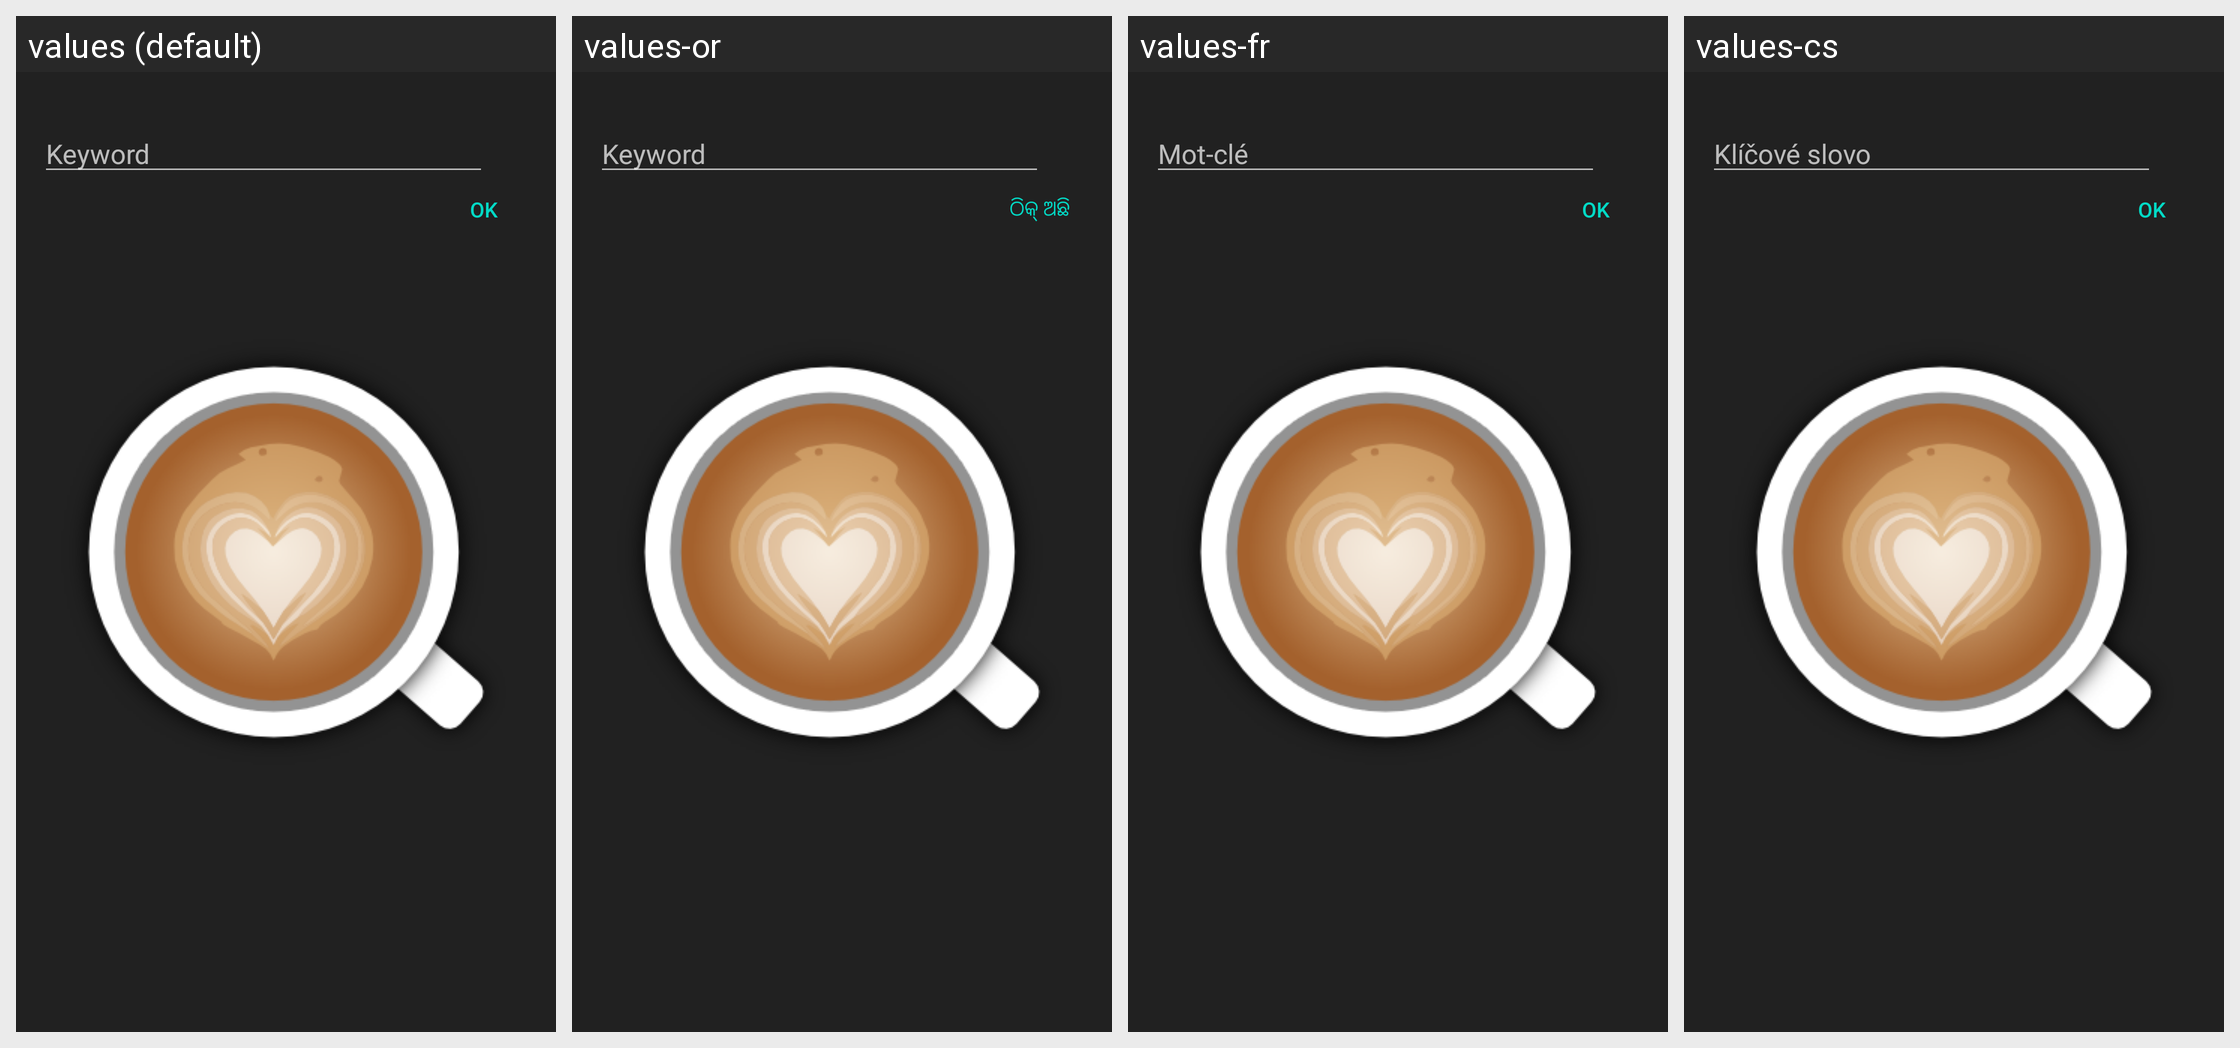

For this localized Android screen grid, give each drawn string resource with its value in every locale shown.
Android screen res/layout/dialog_keywords_filter.xml rendered under 4 locales, left to right: values (default), values-or, values-fr, values-cs. Device: Nexus 5 (rendered at 1080×1920; each locale shown at half size, 540×960, under a caption strip naming it); theme AppTheme.Launcher.
Other locales in the repository, not shown: values-ca, values-de, values-el, values-es, values-eu, values-fa, values-hi, values-in, values-it, values-ja, values-kn, values-mk, values-nl, values-pl, values-pt, values-ru, values-sk, values-sv, values-tr, values-vi, values-zh-rCN, values-zh-rTW.
Strings drawn on this screen, with the default value and each locale's value (text and hints the layout hard-codes, and strings that could not be matched under every locale, appear in the picture but are not listed):

hint_keyword
  values: Keyword
  values-or: Keyword
  values-fr: Mot-clé
  values-cs: Klíčové slovo

ok
  values: OK
  values-or: ଠିକ୍ ଅଛି
  values-fr: OK
  values-cs: OK
